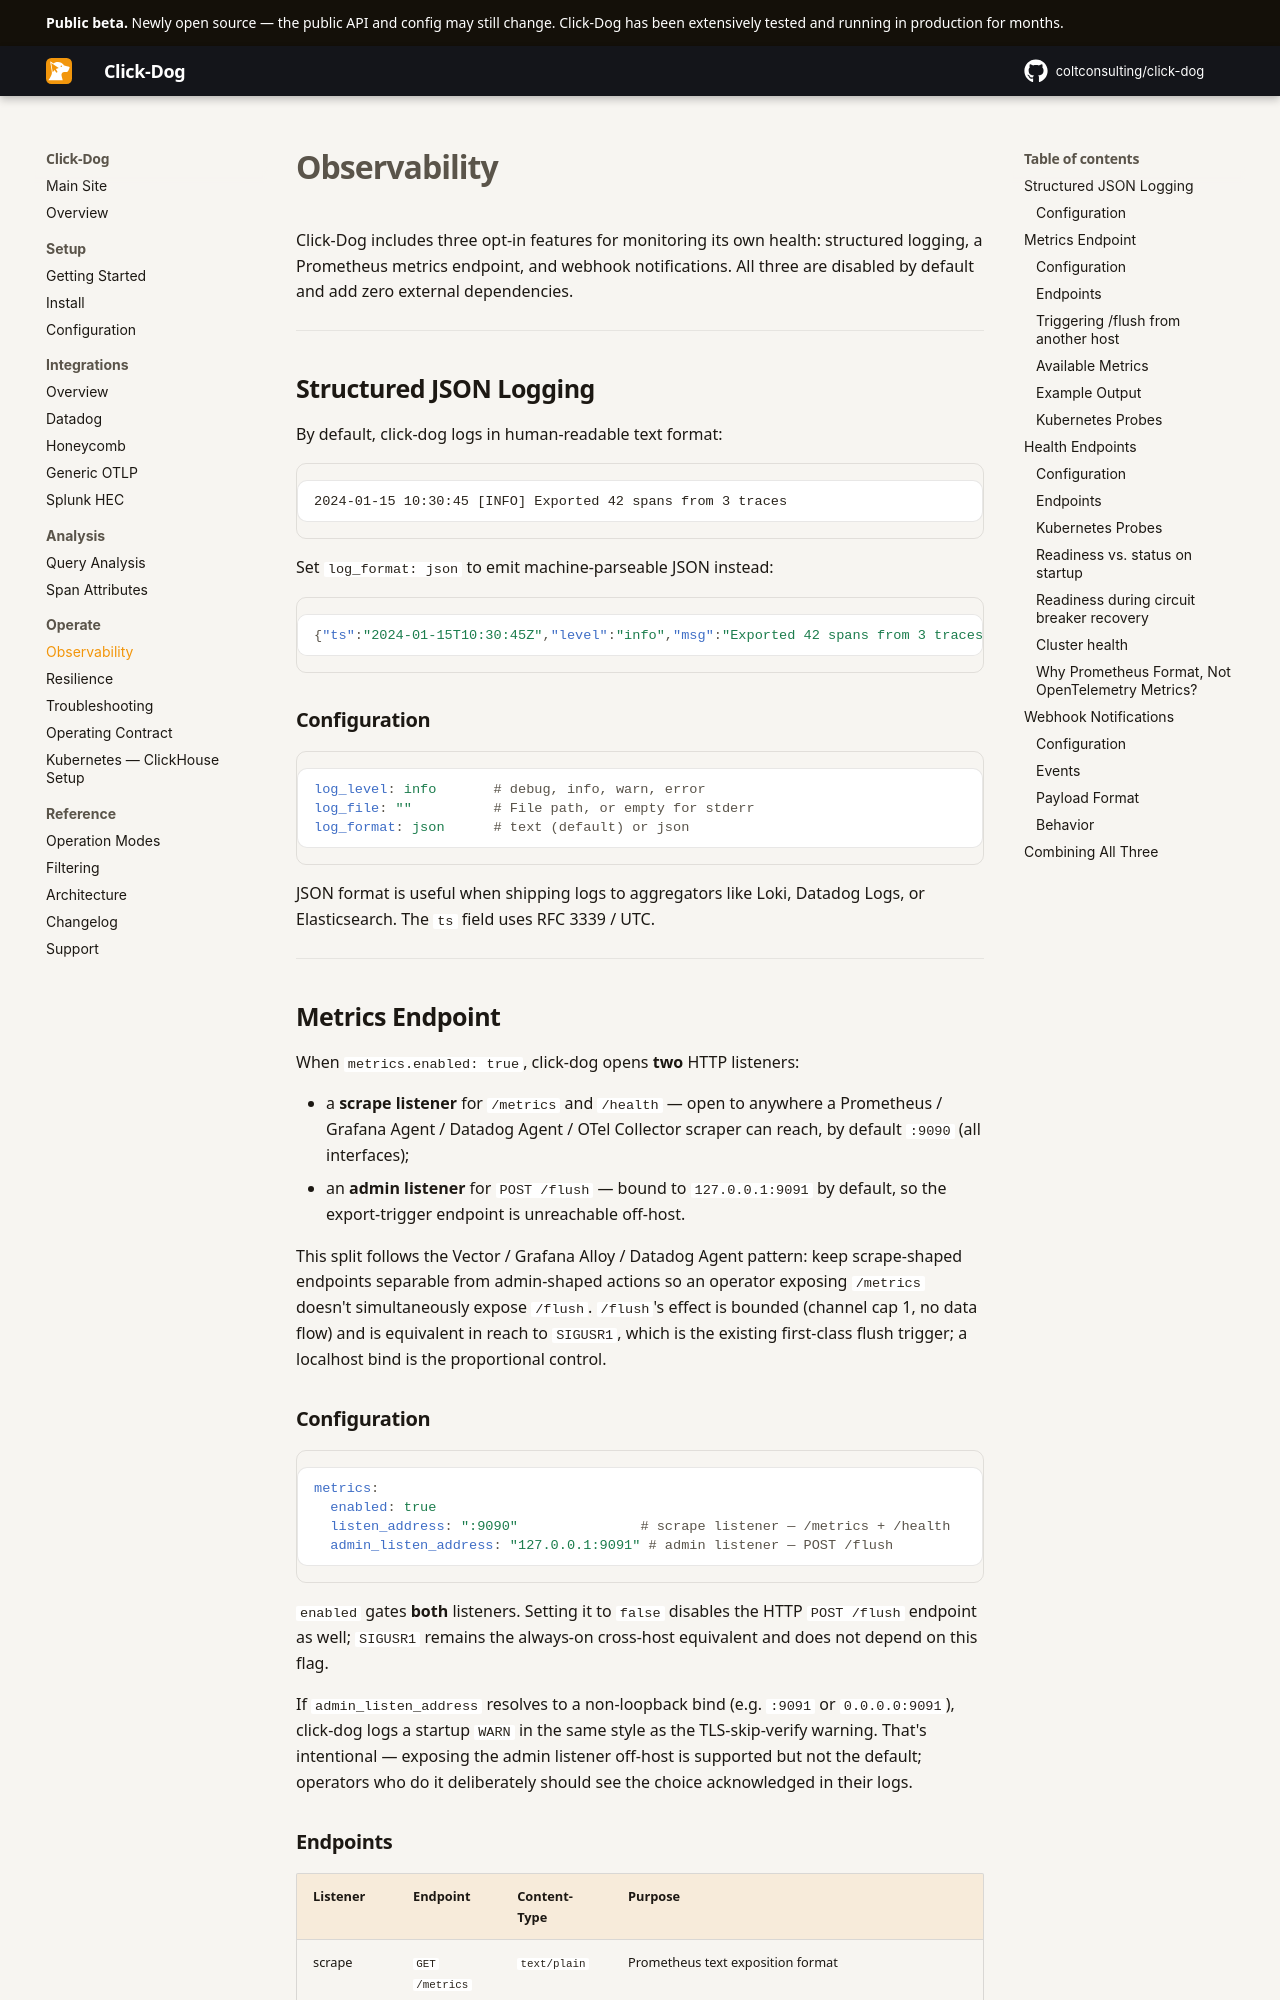

repository: coltconsulting/click-dog · page: observability/index.html · generator: mkdocs

# Observability

Click-Dog includes three opt-in features for monitoring its own health: structured logging, a Prometheus metrics endpoint, and webhook notifications. All three are disabled by default and add zero external dependencies.

---

## Structured JSON Logging

By default, click-dog logs in human-readable text format:

```
2024-01-15 10:30:45 [INFO] Exported 42 spans from 3 traces
```

Set `log_format: json` to emit machine-parseable JSON instead:

```json
{"ts":"2024-01-15T10:30:45Z","level":"info","msg":"Exported 42 spans from 3 traces"}
```

### Configuration

```yaml
log_level: info       # debug, info, warn, error
log_file: ""          # File path, or empty for stderr
log_format: json      # text (default) or json
```

JSON format is useful when shipping logs to aggregators like Loki, Datadog Logs, or Elasticsearch. The `ts` field uses RFC 3339 / UTC.

---

## Metrics Endpoint

When `metrics.enabled: true`, click-dog opens **two** HTTP listeners:

- a **scrape listener** for `/metrics` and `/health` — open to anywhere a
  Prometheus / Grafana Agent / Datadog Agent / OTel Collector scraper can
  reach, by default `:9090` (all interfaces);
- an **admin listener** for `POST /flush` — bound to `127.0.0.1:9091` by
  default, so the export-trigger endpoint is unreachable off-host.

This split follows the Vector / Grafana Alloy / Datadog Agent pattern: keep
scrape-shaped endpoints separable from admin-shaped actions so an operator
exposing `/metrics` doesn't simultaneously expose `/flush`. `/flush`'s
effect is bounded (channel cap 1, no data flow) and is equivalent in reach
to `SIGUSR1`, which is the existing first-class flush trigger; a localhost
bind is the proportional control.

### Configuration

```yaml
metrics:
  enabled: true
  listen_address: ":9090"               # scrape listener — /metrics + /health
  admin_listen_address: "127.0.0.1:9091" # admin listener — POST /flush
```

`enabled` gates **both** listeners. Setting it to `false` disables the
HTTP `POST /flush` endpoint as well; `SIGUSR1` remains the always-on
cross-host equivalent and does not depend on this flag.

If `admin_listen_address` resolves to a non-loopback bind (e.g. `:9091` or
`0.0.0.0:9091`), click-dog logs a startup `WARN` in the same style as the
TLS-skip-verify warning. That's intentional — exposing the admin listener
off-host is supported but not the default; operators who do it deliberately
should see the choice acknowledged in their logs.
